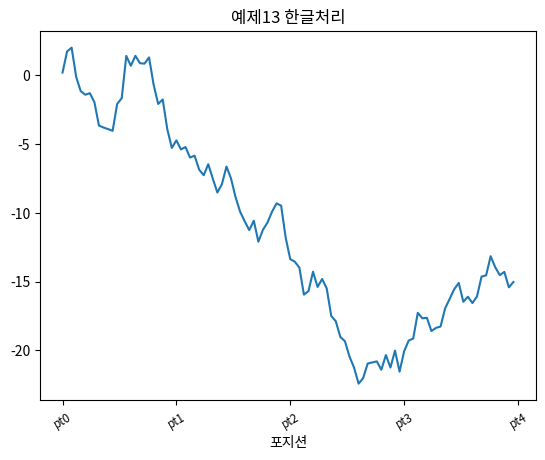

Python code for this plot:
import matplotlib.pyplot as plt
import numpy as np
import numpy.random as rnd
from numpy.random import randn
from matplotlib import font_manager, rc







def ex1():
    plt.plot([1, 2, 3, 4], [10, 30, 20, 40])
    plt.show()


def ex2():
    # r,c,l 을 줘서 여러개의 그래프를 배열형식으로출력 가능하다
    fig = plt.figure()

    # 첫번째것이 row 뒤에것이 column
    sp1 = fig.add_subplot(2, 1, 1)
    sp1.plot([1, 2, 3, 4], [10, 30, 20, 40])

    sp2 = fig.add_subplot(2, 1, 2)
    sp2.plot([1, 2, 3, 4], [10, 30, 20, 40])

    plt.show()

def ex3():
    fig = plt.figure()

    sp1 = fig.add_subplot(2, 2, 1)
    sp1.plot(rnd.random(50).cumsum(), 'k--')

    sp2 = fig.add_subplot(2, 2, 2)
    sp2.hist(rnd.random(100), bins=20, color='k', alpha=0.3)

    sp3 = fig.add_subplot(2, 2, 3)
    sp3.scatter(np.arange(100), np.arange(100) + 3 * rnd.random(100))

    plt.show()


def ex4():
    fig, subplots = plt.subplots(2, 2)

    print(subplots)
    subplots[0, 0].plot(np.arange(100).cumsum(), 'k--')
    subplots[0, 1].hist(np.arange(100), bins=20, color='k')

    plt.show()


def ex5():
    fig, subplots = plt.subplots(1, 1)
    subplots.plot([10, 20, 30, 40])

    plt.show()


def ex6():
    fig, subplots = plt.subplots(2, 2, sharex=True, sharey=True)
    for i in range(2):
        for j in range(2):
            subplots[i, j].plot(rnd.random(1000), bins=20, color='k', alpha=0.3)

    plt.subplots_adjust(wspace=0, hspace=0)
    plt.show()


def ex7():
    fig, subplots = plt.subplots(1, 1)
    # g : 초록색, o : 도트, -- : 점선, - : 실선
    # subplots.plot([1, 2, 3, 4], [10, 30, 20, 40], 'go--')
    subplots.plot([1, 2, 3, 4], [10, 30, 20, 40], 'go-')

    plt.show()


def ex7_2():
    fig, subplots = plt.subplots(1, 1)
    # g : 초록색, o : 도트, -- : 점선, - : 실선
    # subplots.plot([1, 2, 3, 4], [10, 30, 20, 40], 'go--')
    subplots.plot([1, 2, 3, 4],
                  [10, 30, 20, 40],
                  color='k',
                  marker='o',
                  linestyle='-')

    plt.show()


def ex8():
    fig, subplots = plt.subplots(1, 1)

    subplots.plot([1, 2, 3, 4], [10, 20, 30, 40], color="g", linestyle="--", marker="o")
    plt.show()


def ex9():
    fig, subplots = plt.subplots(1, 1)
    subplots.plot(randn(50).cumsum(), 'ko--')
    plt.show()


def ex10():
    data = rnd.random(50).cumsum()

    fig, subplots = plt.subplots(1, 1)
    subplots.plot(data, color='#aaaaaa', linestyle='--', label='Default')
    # drawstyle =  ‘default’, ‘steps’, ‘steps-pre’, ‘steps-mid’, ‘steps-post’
    subplots.plot(data, 'k-', drawstyle='steps-mid', label='steps-mid')

    plt.legend(loc='best')
    plt.show()


def ex11():
    fig, subplots = plt.subplots(1, 1)
    subplots.plot(randn(100).cumsum())

    subplots.set_xticks([0, 25, 50, 75, 100])
    subplots.set_xticklabels(['pt0', 'pt1', 'pt2', 'pt3', 'pt4'],
                             rotation=30,
                             fontsize='small')
    subplots.set_xlabel('Positions')
    subplots.set_title("my First Matplotlib Plot")

    plt.show()


def ex12():
    fig, subplots = plt.subplots(1, 1)
    subplots.plot(randn(100).cumsum(), 'k', label='one')
    subplots.plot(randn(100).cumsum(), 'k--', label='two')
    subplots.plot(randn(100).cumsum(), 'k.', label='three')

    plt.legend(loc='best')
    plt.show()


def ex13():
    # font_options = {'family': 'Malgun Gothic'}
    # plt.rc('font', ** font_options)
    # plt.rc('font', family='Malgun Gothic')
    # plt.rc('axes', unicode_minus=False)
    # rc 파일 설정으로 대체

    fig, subplots = plt.subplots(1, 1)
    subplots.plot(randn(100).cumsum())

    subplots.set_xticks([0, 25, 50, 75, 100])
    subplots.set_xticklabels(['pt0', 'pt1', 'pt2', 'pt3', 'pt4'],
                             rotation=30,
                             fontsize='small')
    subplots.set_xlabel('포지션')
    subplots.set_title("예제13 한글처리")

    plt.savefig('ex13-plot.png', dpi=400, bbox_inches='tight')
    # plt.savefig('ex13-plot.jpeg', dpi=400, bbox_inches='tight')
    plt.savefig('ex13-plot.pdf', dpi=400, bbox_inches='tight')
    plt.savefig('ex13-plot.svg', dpi=400, bbox_inches='tight')

    plt.show()


def ex14():
    font_file = 'c:/Windows\Fonts/malgunsl.ttf'
    font_name = font_manager.FontProperties(fname=font_file).get_name()
    print(font_name)


if __name__ == '__main__':
    # ex1()
    # ex2()
    # ex3()
    # ex4()
    # ex5()
    # ex6()
    # ex7()
    # ex8()
    # ex9()
    # ex10()
    # ex11()
    # ex12()
    ex13()
    # ex14()
